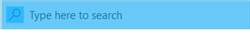
Workflow: Main

Step 1: CV Screen Scope "search & open RDP" on the button in window 'Type here to search' (explorer.exe)

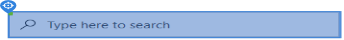
Step 2: CV Click - Button

Step 3: type ""rdp[k(enter)]"" (same screen as step 2)

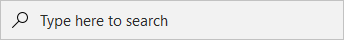
Step 4: Screen CV Click - Button (Main)

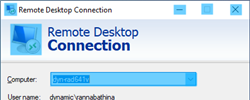
Step 5: CV Screen Scope "RDP" on the dialog in window 'Remote Desktop Connection' (mstsc.exe)

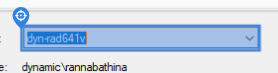
Step 6: type ""[number redacted]""

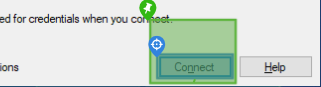
Step 7: CV Click - Button

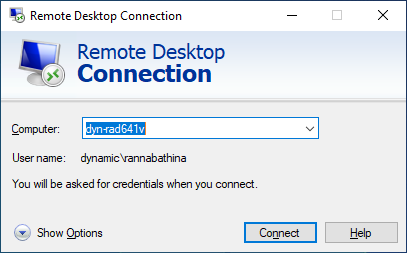
Step 8: Screen CV Type Into - InputBox (Main)

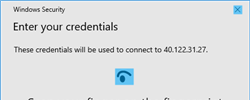
Step 9: CV Screen Scope "RDP credentials popup" on the element in window 'Windows Security' (credentialuibroker.exe)

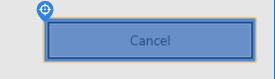
Step 10: CV Click - Button

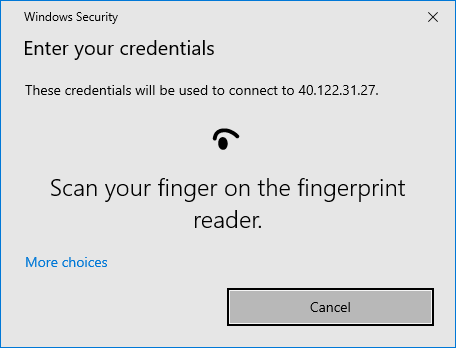
Step 11: Screen CV Click - Button (Main)